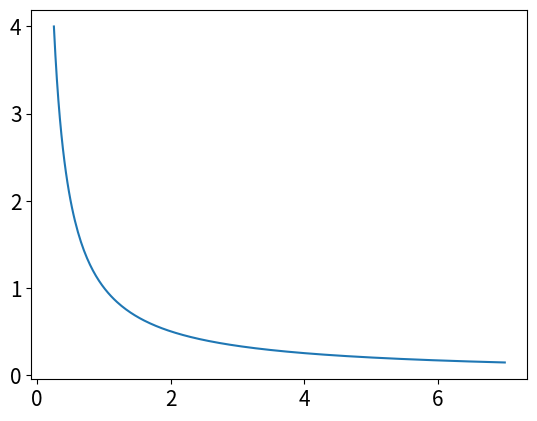

Generate this figure with matplotlib:
# -*- coding: utf-8 -*-
from __future__ import division
import os 
import numpy as np
import matplotlib.pyplot as plt
from time import time
import pandas as pd

# Author: Juan Esteban Aristizabal-Zuluaga
# date: 20200414

def rho_free(x,xp,beta):
    """Uso: devuelve elemento de matriz dsnsidad para el caso de una partícula libre en un toro infinito."""
    return (2.*np.pi*beta)**(-0.5) * np.exp(-(x-xp)**2 / (2 * beta) )

def harmonic_potential(x):
    """Devuelve valor del potencial armónico para una posición x dada"""
    return 0.5*x**2

def anharmonic_potential(x):
    """Devuelve valor de potencial anarmónico para una posición x dada"""
    # return np.abs(x)*(1+np.cos(x)) #el resultado de este potencial es interesante
    return 0.5*x**2 - x**3 + x**4

def QHO_canonical_ensemble(x,beta):
    """
    Uso:    calcula probabilidad teórica cuántica de encontrar al oscilador armónico 
            (inmerso en un baño térmico a temperatura inversa beta) en la posición x.
    
    Recibe:
        x: float            -> posición
        beta: float         -> inverso de temperatura en unidades reducidas beta = 1/T.
    
    Devuelve:
        probabilidad teórica cuántica en posición x para temperatura inversa beta. 
    """
    return (np.tanh(beta/2.)/np.pi)**0.5 * np.exp(- x**2 * np.tanh(beta/2.))

def rho_trotter(x_max = 5., nx = 101, beta=1, potential=harmonic_potential):
    """
    Uso:    devuelve matriz densidad en aproximación de Trotter para altas temperaturas
            y bajo influencia del potencial "potential".

    Recibe:
        x_max: float    -> los valores de x estarán en el intervalo (-x_max,x_max).
        nx: int         -> número de valores de x considerados (igualmente espaciados).
        beta: float     -> inverso de temperatura en unidades reducidas.
        potential: func -> potencial de interacción. Debe ser función de x.

    Devuelve:
        rho: numpy array, shape=(nx,nx)     ->  matriz densidad en aproximación de Trotter para
                                                altas temperaturas y  potencial dado.
        grid_x: numpy array, shape=(nx,)    ->  valores de x en los que está evaluada rho.
        dx: float                           ->  separación entre valores contiguos de grid_x
    """
    # Valor de la discretización de posiciones según x_max y nx dados como input
    dx = 2. * x_max / (nx - 1)
    # Lista de valores de x teniendo en cuenta discretización y x_max
    grid_x = np.array([i*dx for i in range(-int((nx-1)/2), int(nx/2 + 1))])
    # Construcción de matriz densidad dada por aproximación de Trotter
    rho = np.array([ [ rho_free(x , xp, beta) * np.exp(-0.5*beta*(potential(x)+potential(xp))) for x in grid_x] for xp in grid_x])
    return rho, grid_x, dx

def density_matrix_squaring(rho, grid_x, N_iter = 1, beta_ini = 1, print_steps=True):
    """
    Uso:    devuelve matriz densidad luego de aplicarle algoritmo matrix squaring N_iter veces.
            En la primera iteración se usa matriz de densidad dada por el input rho (a 
            temperatura inversa beta_ini); en las siguientes iteraciones se usa matriz densidad 
            generada por la iteración inmediatamente anterior. El sistema asociado a la matriz 
            densidad obtenida (al final de aplicar el algoritmo) está a temperatura inversa
            beta_fin = beta_ini * 2**(N_iter).

    Recibe:
        rho: numpy array, shape=(nx,nx)     ->  matriz densidad discretizada en valores dados
                                                por x_grid.
        grid_x: numpy array, shape=(nx,)    ->  valores de x en los que está evaluada rho.
        N_iter: int                         ->  número de iteraciones del algoritmo.
        beta_ini: float                     ->  valor de inverso de temperatura asociado a la
                                                matriz densidad rho dada como input.
        print_steps: bool                   ->  decide si muestra valores de beta en cada 
                                                iteración.
    
    Devuelve:
        rho: numpy array, shape=(nx,nx)     ->  matriz densidad de estado rho a temperatura 
                                                inversa igual a beta_fin.
        trace_rho: float                    ->  traza de la matriz densidad a temperatura inversa
                                                igual a beta_fin. Por la definición que tomamos
                                                de rho, ésta es equivalente a la función 
                                                partición a dicha temperatura. 
        beta_fin: float                     ->  temperatura inversa del sistema asociado a rho.
    """
    # Valor de discretixación de las posiciones
    dx = grid_x[1] - grid_x[0]
    # Cálculo del valor de beta_fin según valores beta_ini y N_iter dados como input
    beta_fin = beta_ini * 2 **  N_iter
    # Imprime infromación relevante
    print('\nbeta_ini = %.3f'%beta_ini,
            '\n----------------------------------------------------------------')
    # Itera algoritmo matrix squaring
    for i in range(N_iter):
        rho = dx * np.dot(rho,rho)
        # Imprime información relevante
        if print_steps==True:
            print(u'Iteración %d)  2^%d * beta_ini --> 2^%d * beta_ini'%(i, i, i+1))
    # Calcula traza de rho
    trace_rho = np.trace(rho)*dx
    return rho, trace_rho, beta_fin

def save_pi_x_csv(grid_x, x_weights, file_name, relevant_info, print_data=True):
    """
    Uso: guarda datos de la distribución de probabilidad pi(x;beta) en un archivo .csv

    Recibe:
        grid_x: numpy array, shape=(nx,)    ->  valores de x en los que está evaluada pi(x;beta).
        x_weights: numpy array, shape=(nx,) ->  valores de pi(x;beta) para cada x en grid_x
        file_name: str                      ->  nombre del archivo en el que se guardarán datos.
        relevant_info: list of str          ->  información que se agrega como comentario en 
                                                primeras líneas. Cada elemento de esta lista 
                                                se agrega como una nueva línea.
        print_data: bool                    ->  decide si imprime datos guardados, en pantalla.
    
    Devuelve:
        pi_x_data: pd.DataFrame             ->  valores de pi(x;beta) para x en grid_x en formato
                                                "pandas".
    """
    # Almacena datos de probabilifad en diccionario: grid_x para posiciones y x_weights para
    # valores de densidad de probabilidad. 
    pi_x_data = {'position_x': grid_x,
                'prob_density': x_weights}
    # Pasamos datos a formato DataFrame de pandas.
    pi_x_data = pd.DataFrame(data=pi_x_data)
    # Crea archivo .csv y agrega comentarios relevantes dados como input
    with open(file_name,mode='w') as rho_csv:
        for info in list(relevant_info):
            rho_csv.write('# '+info+'\n')
    rho_csv.close()
    # Usamos pandas para escribir en archivo en formato csv.
    with open(file_name,mode='a') as rho_csv:
        pi_x_data.to_csv(rho_csv)
    rho_csv.close()
    # Imprime en pantalla datos de posiciones y probabilidades. 
    if print_data==True:
        print(pi_x_data)
    return pi_x_data

def run_pi_x_sq_trotter(x_max=5., nx=201, N_iter=7, beta_fin=4, potential=harmonic_potential,
                         potential_string =  'harmonic_potential', print_steps=True,
                         save_data=True, plot=True, save_plot=True, show_plot=True):
    """
    Uso:    corre algoritmo matrix squaring iterativamente (N_iter veces). En la primera
            iteración se usa una matriz densidad en aproximación de Trotter a temperatura
            inversa beta_ini = beta_fin * 2**(-N_iter) para potencial dado por potential;
            en las siguientes iteraciones se usa matriz densidad generada por la iteración 
            inmediatamente anterior. Además ésta función guarda datos de pi(x;beta) vs. x
            en archivo de texto y grafica pi(x;beta) comparándolo con teoría para el oscilador 
            armónico cuántico.

    Recibe:
        x_max: float        ->  los valores de x estarán en el intervalo (-x_max,x_max).
        nx: int             ->  número de valores de x considerados.
        N_iter: int         ->  número de iteraciones del algoritmo matrix squaring.
        beta_ini: float     ->  valor de inverso de temperatura que queremos tener al final de
                                aplicar el algoritmo matrix squaring iterativamente. 
        potential: func     ->  potencial de interacción usado en aproximación de trotter. Debe 
                                ser función de x.
        potential_string: str   ->  nombre del potencial (con éste nombramos los archivos que
                                    se generan).
        print_steps: bool   ->  decide si imprime los pasos del algoritmo matrix squaring.
        save_data: bool     ->  decide si guarda los datos en archivo .csv.
        plot: bool          ->  decide si grafica.
        save_plot: bool     ->  decide si guarda la figura.
        show_plot: bool     ->  decide si muestra la figura en pantalla. 
    
    Devuelve:
        rho: numpy array, shape=(nx,nx)     ->  matriz densidad de estado rho a temperatura 
                                                inversa igual a beta_fin.
        trace_rho: float                    ->  traza de la matriz densidad a temperatura inversa
                                                igual a beta_fin. Por la definición que tomamos
                                                de "rho", ésta es equivalente a la función 
                                                partición en dicha temperatura.
        grid_x: numpy array, shape=(nx,)    ->  valores de x en los que está evaluada rho.
    """
    # Cálculo del valor de beta_ini según valores beta_fin y N_iter dados como input
    beta_ini = beta_fin * 2**(-N_iter)
    # Cálculo de rho con aproximación de Trotter
    rho, grid_x, dx = rho_trotter(x_max, nx, beta_ini, potential)
    # Aproximación de rho con matrix squaring iterado N_iter veces.
    rho, trace_rho, beta_fin_2 = density_matrix_squaring(rho, grid_x, N_iter, 
                                                            beta_ini, print_steps)
    print('----------------------------------------------------------------\n' + \
           u'beta_fin = %.3f   Z(beta_fin) = Tr(rho(beta_fin)) = %.3E \n'%(beta_fin_2,trace_rho))
    # Normalización de rho a 1 y cálculo de densidades de probabilidad para valores en grid_x.
    rho_normalized = np.copy(rho)/trace_rho
    x_weights = np.diag(rho_normalized)
    # Guarda datos en archivo .csv.
    script_dir = os.path.dirname(os.path.abspath(__file__)) #path completa para este script
    if save_data==True:
        # Nombre del archivo .csv en el que guardamos valores de pi(x;beta_fin).
        file_name = script_dir+u'/pi_x-ms-%s-x_max_%.3f-nx_%d-N_iter_%d-beta_fin_%.3f.csv'\
                                            %(potential_string,x_max,nx,N_iter,beta_fin)
        # Información relevante para agregar como comentario al archivo csv.
        relevant_info = [   'pi(x;beta_fin) computed using matrix squaring algorithm and' + \
                            ' Trotter approximation. Parameters:',
                            u'%s   x_max = %.3f   nx = %d   '%(potential_string,x_max,nx) + \
                            u'N_iter = %d   beta_ini = %.3f   '%(N_iter,beta_ini,) + \
                            u'beta_fin = %.3f'%beta_fin ]
        # Guardamos valores  de pi(x;beta_fin) en archivo csv.
        pi_x_data = save_pi_x_csv(grid_x, x_weights, file_name, relevant_info, print_data=0)
    # Gráfica y comparación con teoría
    if plot == True:
        plt.figure(figsize=(8,5))
        plt.plot(grid_x, x_weights, label = 'Matrix squaring +\nfórmula de Trotter.\n$N=%d$ iteraciones\n$dx=%.3E$'%(N_iter,dx))
        plt.plot(grid_x, QHO_canonical_ensemble(grid_x,beta_fin), label=u'Valor teórico QHO')
        plt.xlabel(u'x')
        plt.ylabel(u'$\pi^{(Q)}(x;\\beta)$')
        plt.legend(loc='best',title=u'$\\beta=%.2f$'%beta_fin)
        plt.tight_layout()
        if save_plot==True:
            plot_name = script_dir+u'/pi_x-ms-plot-%s-x_max_%.3f-nx_%d-N_iter_%d-beta_fin_%.3f.eps'\
                                            %(potential_string,x_max,nx,N_iter,beta_fin)
            plt.savefig(plot_name)
        if show_plot==True:
            plt.show()
        plt.close()
    return rho, trace_rho, grid_x

# Agranda letra en texto de figuras generadas
plt.rcParams.update({'font.size':15})
# Corre el algoritmo
# rho, trace_rho, grid_x = run_pi_x_sq_trotter( potential = harmonic_potential,
#                                             potential_string =  'harmonic_potential',
#                                             save_data=True, save_plot=True, show_plot=True)

beta_array = np.linspace(0.25,7,301)
plt.plot(beta_array,1/beta_array)
plt.show()
plt.close()




# for beta_fin in [5,4,3,2,1,0.5,0.25]:
#     rho, trace_rho, grid_x = run_pi_x_sq_trotter(x_max=7, nx=301, beta_fin = beta_fin, potential = harmonic_potential,
#                                                 potential_string =  'harmonic_potential',
#                                                 save_data=False, save_plot=False, show_plot=True)
                                        
